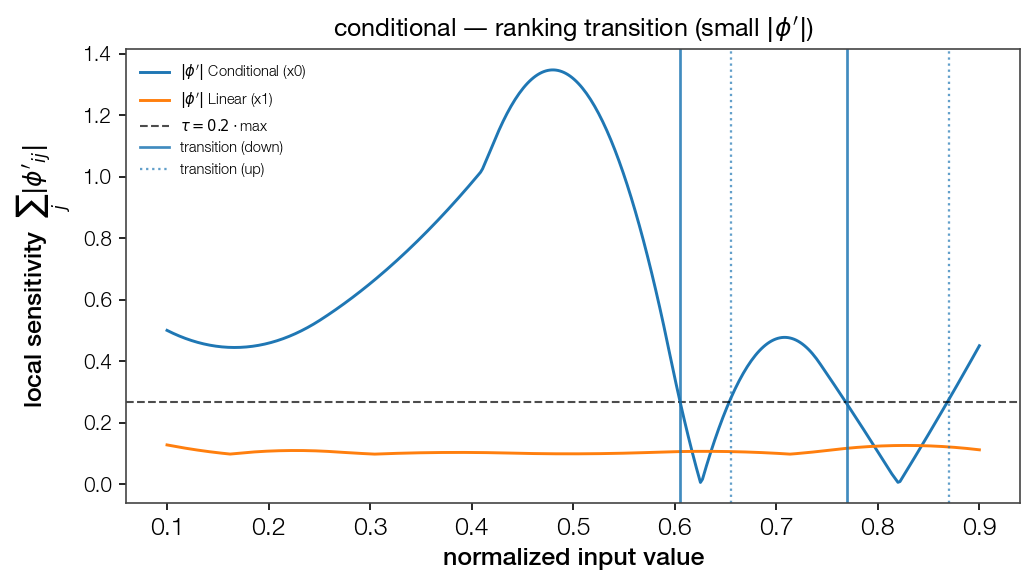

The file beside this chart, header and first rows:
point, feat_idx, direction, dominant
0.6053, 0, down, True
0.6554, 0, up, False
0.7697, 0, down, True
0.8699, 0, up, False
